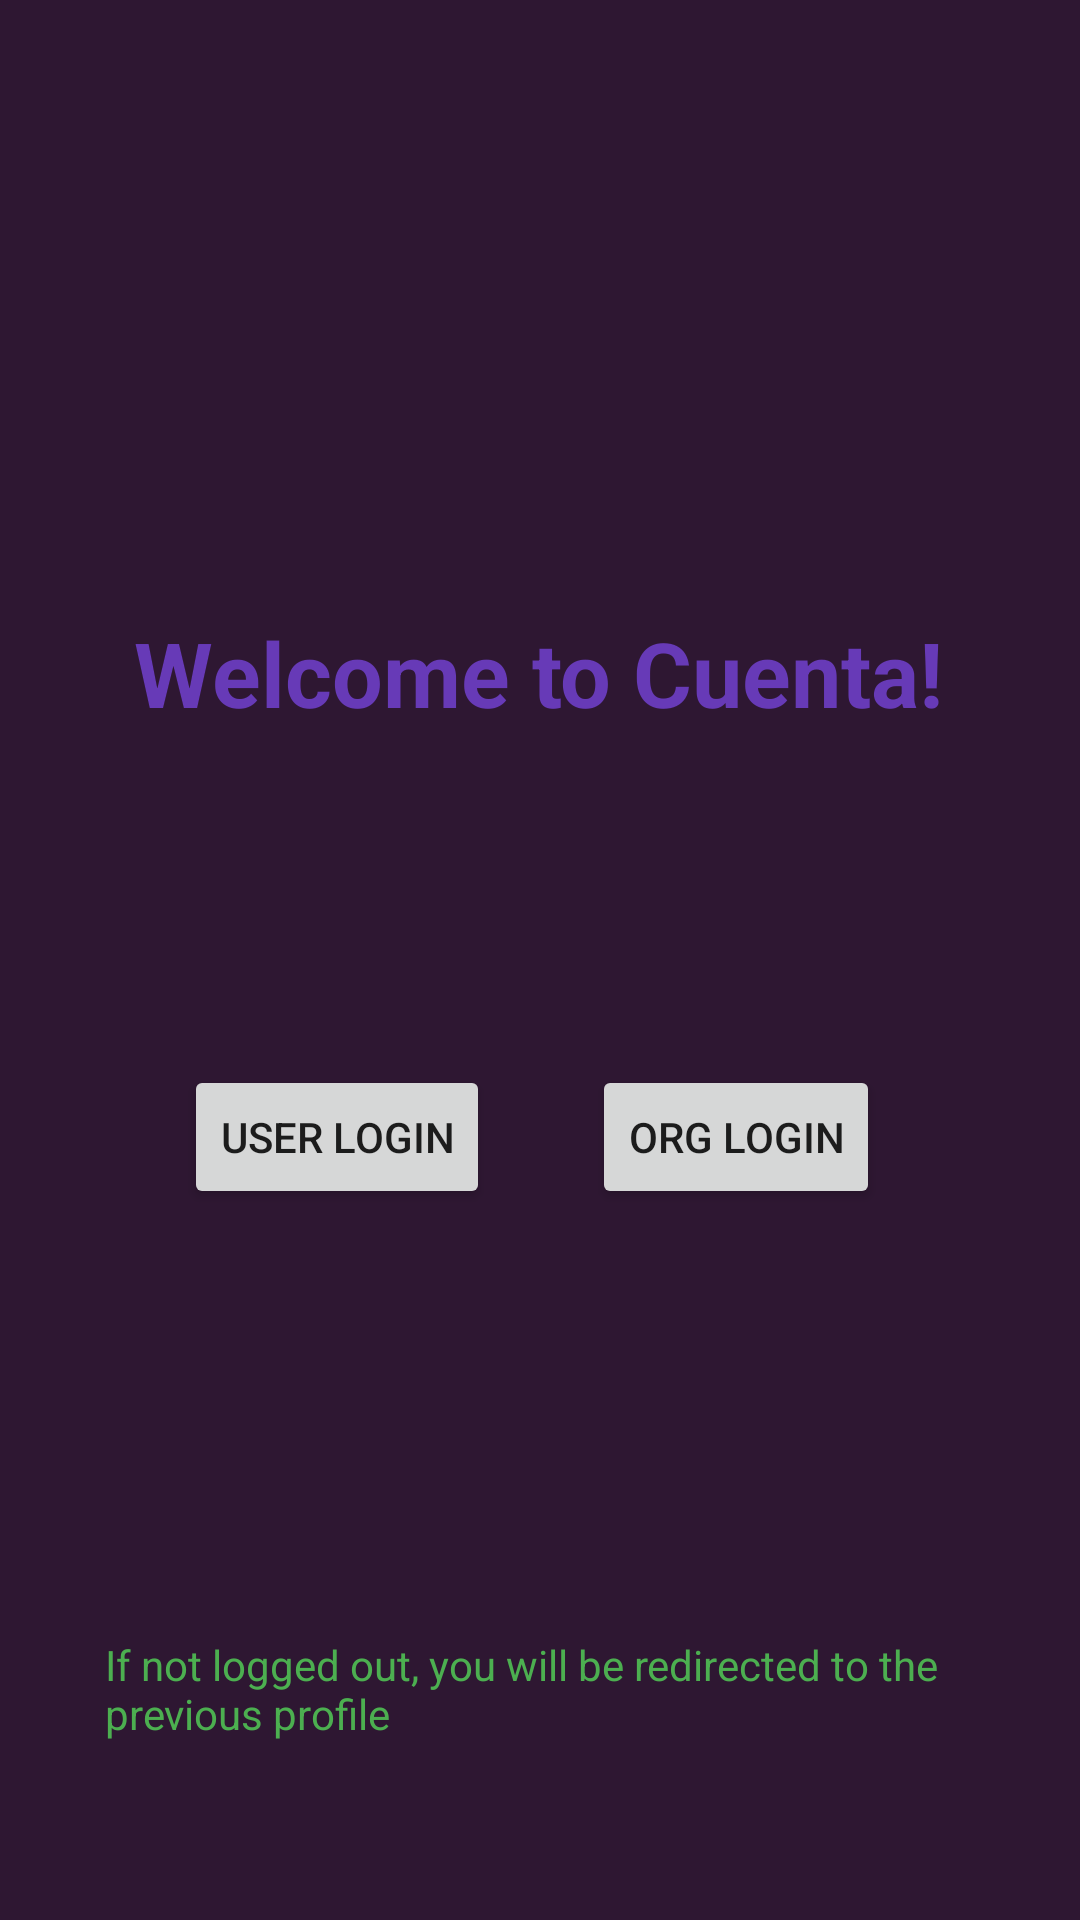

Produce the Android XML layout that renders to this screen, including the resource entries it uses.
<!-- AndroidManifest.xml: application theme Theme.Cuenta -->
<!-- res/layout/activity_main.xml -->
<?xml version="1.0" encoding="utf-8"?>
<androidx.constraintlayout.widget.ConstraintLayout xmlns:android="http://schemas.android.com/apk/res/android"
    xmlns:app="http://schemas.android.com/apk/res-auto"
    xmlns:tools="http://schemas.android.com/tools"
    android:layout_width="match_parent"
    android:layout_height="match_parent"
    android:background="#2E1732"
    tools:context=".MainActivity">

    <TextView
        android:id="@+id/textView"
        android:layout_width="wrap_content"
        android:layout_height="wrap_content"
        android:text="@string/welcome_to_cuenta"
        android:textColor="#673AB7"
        android:textSize="30sp"
        android:textStyle="bold"
        app:layout_constraintBottom_toBottomOf="parent"
        app:layout_constraintHorizontal_bias="0.496"
        app:layout_constraintLeft_toLeftOf="parent"
        app:layout_constraintRight_toRightOf="parent"
        app:layout_constraintTop_toTopOf="parent"
        app:layout_constraintVertical_bias="0.34" />

    <Button
        android:id="@+id/userLog"
        android:layout_width="wrap_content"
        android:layout_height="wrap_content"
        android:text="@string/user_login"
        app:layout_constraintBottom_toBottomOf="parent"
        app:layout_constraintEnd_toEndOf="parent"
        app:layout_constraintHorizontal_bias="0.238"
        app:layout_constraintStart_toStartOf="parent"
        app:layout_constraintTop_toBottomOf="@+id/textView"
        app:layout_constraintVertical_bias="0.318" />

    <Button
        android:id="@+id/orgLog"
        android:layout_width="wrap_content"
        android:layout_height="wrap_content"
        android:text="@string/org_login"
        app:layout_constraintBottom_toBottomOf="parent"
        app:layout_constraintEnd_toEndOf="parent"
        app:layout_constraintHorizontal_bias="0.339"
        app:layout_constraintStart_toEndOf="@+id/userLog"
        app:layout_constraintTop_toBottomOf="@+id/textView"
        app:layout_constraintVertical_bias="0.318" />

    <TextView
        android:id="@+id/textView4"
        android:layout_width="289dp"
        android:layout_height="45dp"
        android:text="If not logged out, you will be redirected to the previous profile"
        android:textColor="#4CAF50"
        app:layout_constraintBottom_toBottomOf="parent"
        app:layout_constraintEnd_toEndOf="parent"
        app:layout_constraintHorizontal_bias="0.494"
        app:layout_constraintStart_toStartOf="parent"
        app:layout_constraintTop_toBottomOf="@+id/textView"
        app:layout_constraintVertical_bias="0.858" />

</androidx.constraintlayout.widget.ConstraintLayout>
<!-- resources referenced by this layout -->
<resources>
  <string name="org_login">Org Login</string>
  <string name="user_login">User Login</string>
  <string name="welcome_to_cuenta">Welcome to Cuenta!</string>
  <style name="Theme.Cuenta" parent="Theme.MaterialComponents.DayNight.DarkActionBar">
          
          <item name="colorPrimary">@color/purple_500</item>
          <item name="colorPrimaryVariant">@color/purple_700</item>
          <item name="colorOnPrimary">@color/white</item>
          
          <item name="colorSecondary">@color/teal_200</item>
          <item name="colorSecondaryVariant">@color/teal_700</item>
          <item name="colorOnSecondary">@color/black</item>
          
          <item name="android:statusBarColor" tools:targetApi="l">?attr/colorPrimaryVariant</item>
          
      </style>
  <!-- not gathered from this repository: default colours our renderer supplied (Android Studio template values) -->
  <color name="purple_500">#FF6200EE</color>
  <color name="purple_700">#FF3700B3</color>
  <color name="teal_200">#FF03DAC5</color>
  <color name="teal_700">#FF018786</color>
  <color name="black">#FF000000</color>
  <color name="white">#FFFFFFFF</color>
</resources>
